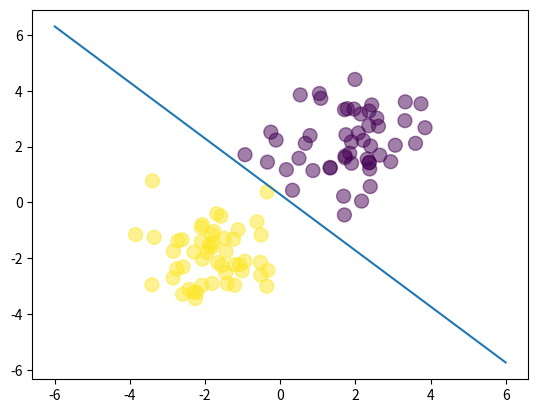

The matplotlib source for this figure:
import numpy as np
import matplotlib.pyplot as plt


N = 100
D = 2

X = np.random.randn(N, D)

X[:50, :] = X[:50, :] + 2*np.ones((50, D))
X[50:, :] = X[50:, :] - 2*np.ones((50, D))

bias = np.ones((N, 1))

T = np.ones((N))
T[:50]=0

Xb = np.concatenate((bias, X), axis=1)

def sigmoid (z):
    return 1/(1+np.exp(-z))

def cross_entropy(T, Y):
    E = 0
    for i in range(T.shape[0]):
        if T[i]==1:
            E -=np.log(Y[i])
        else:
            E -=np.log(1 -Y[i])
    return E

# init weights
w = np.random.randn(D+1)
Y = sigmoid(Xb.dot(w))


# gradient descent
learning_rate =0.1
epochs =100
for i in range(epochs):
    w += learning_rate * Xb.T.dot(T-Y)
    if i %10 ==0:
        print("CE:",cross_entropy(T, Y))
        print("w:", w)
    Y = sigmoid(Xb.dot(w))

# visualizing
plt.scatter(X[: , 0], X[:, 1], c=T, s=100, alpha=0.5)

x_axis = np.linspace( -6, 6, 100)
# y = ax+b
y_axis = -(w[0] + x_axis*w[1])/w[2]
plt.plot(x_axis, y_axis)
plt.show()